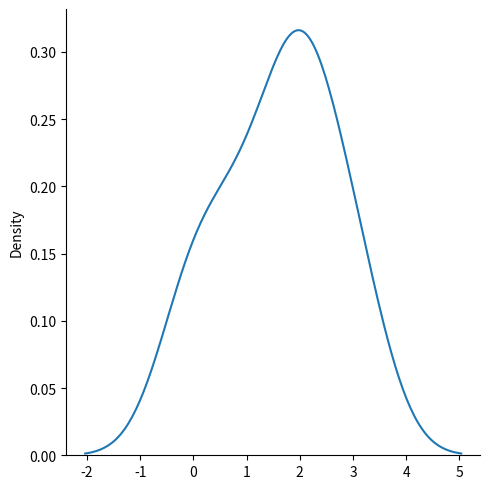

The script that saved this image:
#Poisson Distribution is a Discrete Distribution.

#It estimates how many times an event can happen in a specified time. e.g. If someone eats twice a day what is the probability he will eat thrice?
    #It has two parameters:
    # lam - rate or known number of occurrences e.g. 2 for above problem.
    # size - The shape of the returned array.

import numpy as np
import matplotlib.pyplot as plt
import seaborn as sns

x = np.random.poisson(lam = 2, size = 10)
print(x)


sns.displot(x, kind='kde')
plt.show()